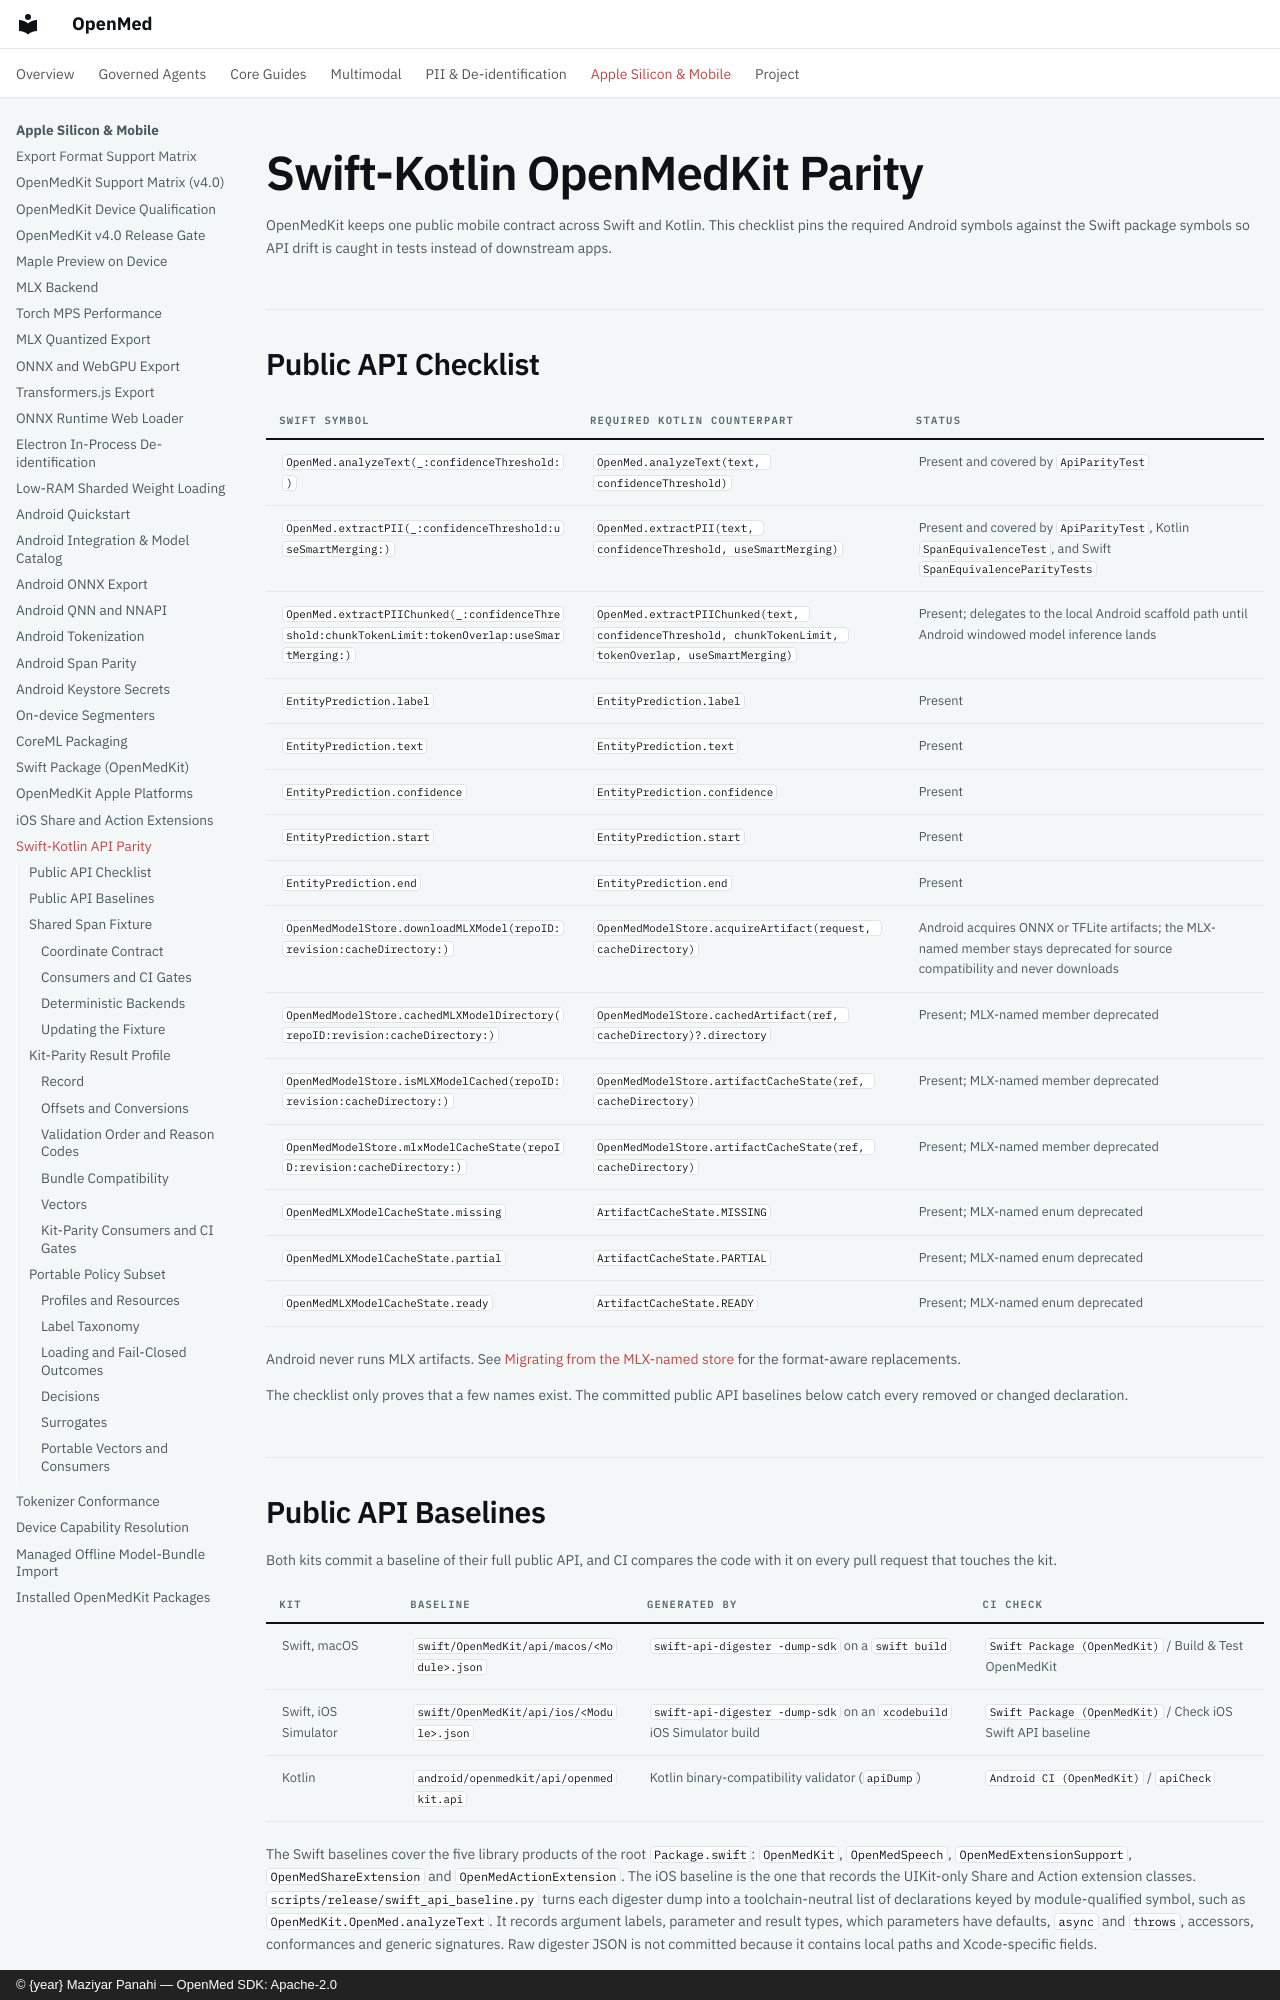

repository: maziyarpanahi/openmed · page: swift-kotlin-parity/index.html · generator: mkdocs · copyright: © {year} Maziyar Panahi — OpenMed SDK: Apache-2.0

# Swift-Kotlin OpenMedKit Parity

OpenMedKit keeps one public mobile contract across Swift and Kotlin. This
checklist pins the required Android symbols against the Swift package symbols
so API drift is caught in tests instead of downstream apps.

## Public API Checklist

| Swift symbol | Required Kotlin counterpart | Status |
| --- | --- | --- |
| `OpenMed.analyzeText(_:confidenceThreshold:)` | `OpenMed.analyzeText(text, confidenceThreshold)` | Present and covered by `ApiParityTest` |
| `OpenMed.extractPII(_:confidenceThreshold:useSmartMerging:)` | `OpenMed.extractPII(text, confidenceThreshold, useSmartMerging)` | Present and covered by `ApiParityTest`, Kotlin `SpanEquivalenceTest`, and Swift `SpanEquivalenceParityTests` |
| `OpenMed.extractPIIChunked(_:confidenceThreshold:chunkTokenLimit:tokenOverlap:useSmartMerging:)` | `OpenMed.extractPIIChunked(text, confidenceThreshold, chunkTokenLimit, tokenOverlap, useSmartMerging)` | Present; delegates to the local Android scaffold path until Android windowed model inference lands |
| `EntityPrediction.label` | `EntityPrediction.label` | Present |
| `EntityPrediction.text` | `EntityPrediction.text` | Present |
| `EntityPrediction.confidence` | `EntityPrediction.confidence` | Present |
| `EntityPrediction.start` | `EntityPrediction.start` | Present |
| `EntityPrediction.end` | `EntityPrediction.end` | Present |
| `OpenMedModelStore.downloadMLXModel(repoID:revision:cacheDirectory:)` | `OpenMedModelStore.acquireArtifact(request, cacheDirectory)` | Android acquires ONNX or TFLite artifacts; the MLX-named member stays deprecated for source compatibility and never downloads |
| `OpenMedModelStore.cachedMLXModelDirectory(repoID:revision:cacheDirectory:)` | `OpenMedModelStore.cachedArtifact(ref, cacheDirectory)?.directory` | Present; MLX-named member deprecated |
| `OpenMedModelStore.isMLXModelCached(repoID:revision:cacheDirectory:)` | `OpenMedModelStore.artifactCacheState(ref, cacheDirectory)` | Present; MLX-named member deprecated |
| `OpenMedModelStore.mlxModelCacheState(repoID:revision:cacheDirectory:)` | `OpenMedModelStore.artifactCacheState(ref, cacheDirectory)` | Present; MLX-named member deprecated |
| `OpenMedMLXModelCacheState.missing` | `ArtifactCacheState.MISSING` | Present; MLX-named enum deprecated |
| `OpenMedMLXModelCacheState.partial` | `ArtifactCacheState.PARTIAL` | Present; MLX-named enum deprecated |
| `OpenMedMLXModelCacheState.ready` | `ArtifactCacheState.READY` | Present; MLX-named enum deprecated |

Android never runs MLX artifacts. See
[Migrating from the MLX-named store](android-integration.md#migrating-from-the-mlx-named-store)
for the format-aware replacements.

The checklist only proves that a few names exist. The committed public API
baselines below catch every removed or changed declaration.
